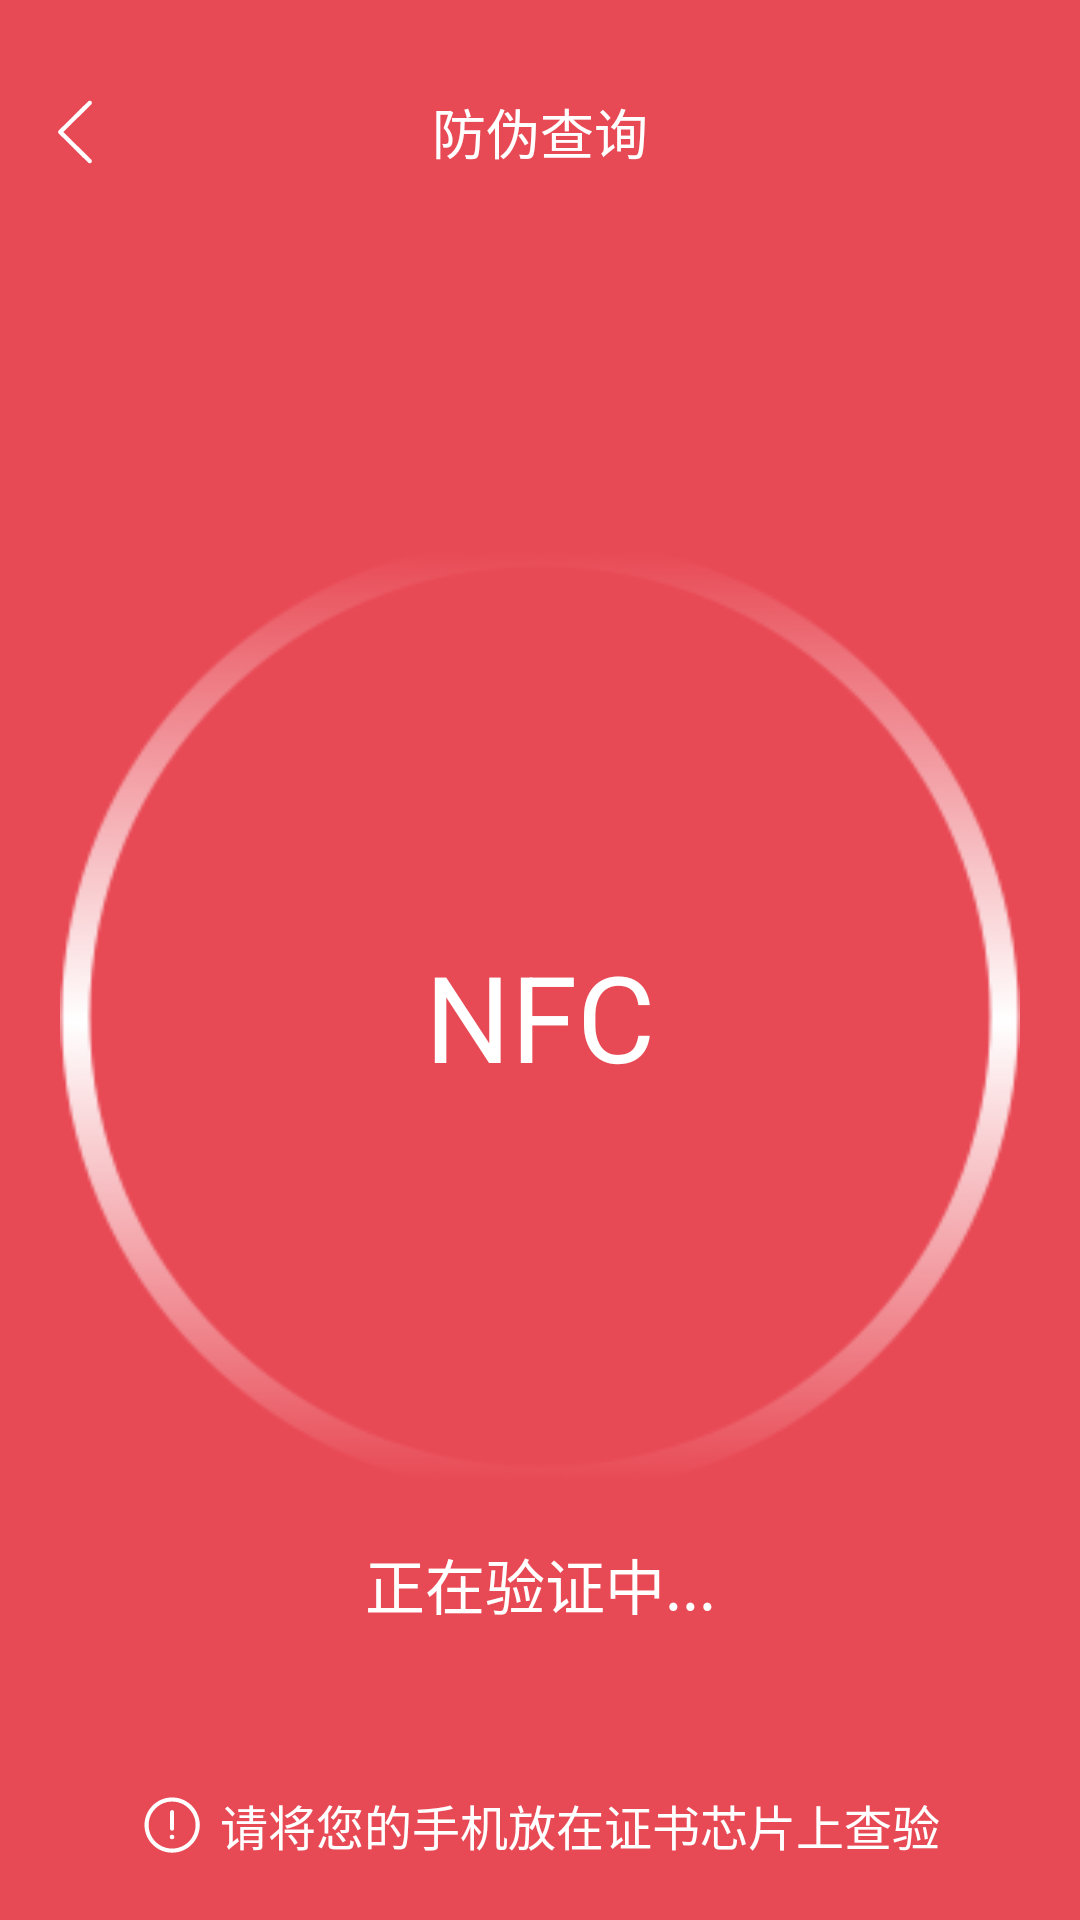

Write the Android layout XML for this screen, with the resource values it uses.
<!-- AndroidManifest.xml: application theme AppTheme -->
<!-- res/layout/activity_verify_nfc.xml -->
<?xml version="1.0" encoding="utf-8"?>
<LinearLayout xmlns:android="http://schemas.android.com/apk/res/android"
    android:layout_width="match_parent"
    android:layout_height="match_parent"
    android:background="@color/colorPrimary"
    android:orientation="vertical">

    <View
        android:layout_width="match_parent"
        android:layout_height="24dp"
        android:background="@color/colorPrimary" />

    <LinearLayout
        android:layout_width="match_parent"
        android:layout_height="40dp"
        android:background="@color/colorPrimary"
        android:orientation="horizontal">

        <LinearLayout
            android:layout_width="0dp"
            android:layout_height="match_parent"
            android:layout_weight="1"
            android:gravity="start">

            <ImageView
                android:id="@+id/check_iv_back"
                android:layout_width="40dp"
                android:layout_height="match_parent"
                android:layout_marginStart="5dp"
                android:gravity="center"
                android:padding="8dp"
                android:src="@drawable/icon_white_left_arrow" />

        </LinearLayout>

        <TextView
            android:layout_width="0dp"
            android:layout_height="match_parent"
            android:layout_weight="1"
            android:gravity="center"
            android:text="防伪查询"
            android:textColor="@color/colorWhite"
            android:textSize="18sp" />

        <LinearLayout
            android:layout_width="0dp"
            android:layout_height="match_parent"
            android:layout_weight="1"
            android:gravity="end"
            android:orientation="horizontal">

            <ImageView
                android:id="@+id/check_iv_reset"
                android:layout_width="40dp"
                android:layout_height="match_parent"
                android:layout_marginEnd="5dp"
                android:gravity="center"
                android:padding="10dp"
                android:src="@drawable/icon_nfc_reset"
                android:visibility="gone" />
        </LinearLayout>
    </LinearLayout>

    
    <LinearLayout
        android:layout_width="match_parent"
        android:layout_height="match_parent"
        android:orientation="vertical">

        <RelativeLayout
            android:layout_width="match_parent"
            android:layout_height="wrap_content"
            android:layout_marginTop="100dp">

            <ImageView
                android:id="@+id/iv_nfc_anim"
                android:layout_width="match_parent"
                android:layout_height="wrap_content"
                android:layout_centerInParent="true"
                android:adjustViewBounds="true"
                android:padding="20dp"
                android:scaleType="centerCrop"
                android:src="@drawable/image_nfc" />

            <TextView
                android:layout_width="wrap_content"
                android:layout_height="wrap_content"
                android:layout_centerInParent="true"
                android:text="NFC"
                android:textColor="@color/colorWhite"
                android:textSize="40sp" />

        </RelativeLayout>

        <TextView
            android:layout_width="match_parent"
            android:layout_height="wrap_content"
            android:gravity="center"
            android:text="正在验证中..."
            android:textColor="@color/colorWhite"
            android:textSize="20sp" />

        <View
            android:layout_width="match_parent"
            android:layout_height="0dp"
            android:layout_weight="1" />

        <TextView
            android:layout_width="wrap_content"
            android:layout_height="wrap_content"
            android:layout_gravity="center_horizontal"
            android:layout_marginBottom="20dp"
            android:drawablePadding="5dp"
            android:drawableStart="@drawable/icon_home_warn"
            android:gravity="center_horizontal|bottom"
            android:text="请将您的手机放在证书芯片上查验"
            android:textColor="@color/colorWhite"
            android:textSize="16sp" />

    </LinearLayout>

</LinearLayout>
<!-- resources referenced by this layout -->
<resources>
  <color name="colorPrimary">#E84A55</color>
  <color name="colorWhite">#FFFFFFFF</color>
  <!-- drawable icon_white_left_arrow (drawable) -->
  <vector xmlns:android="http://schemas.android.com/apk/res/android"
      android:width="40dp"
      android:height="40dp"
      android:viewportWidth="1024"
      android:viewportHeight="1024">
    <path
        android:pathData="M721.77,957.14c-7.79,0 -15.58,-2.94 -21.57,-8.87l-419.49,-414.46c-5.81,-5.75 -9.11,-13.6 -9.11,-21.81 0,-8.21 3.3,-16.06 9.11,-21.81l419.49,-414.46c11.98,-11.98 31.46,-11.74 43.38,0.24 11.86,12.1 11.74,31.52 -0.24,43.38L345.96,512l397.38,392.65c11.98,11.86 12.1,31.28 0.24,43.38C737.59,954.08 729.68,957.14 721.77,957.14z"
        android:fillColor="#FFFFFF"/>
  </vector>
  <style name="AppTheme" parent="Theme.AppCompat.Light.NoActionBar">
          
          <item name="windowNoTitle">true</item>
          <item name="windowActionBar">false</item>
          <item name="android:windowActionBar">false</item>
          
          <item name="android:windowAnimationStyle">@style/AnimActStyle</item>
          
          <item name="colorPrimary">@color/colorPrimary</item>
          <item name="colorPrimaryDark">@color/colorPrimaryDark</item>
          <item name="colorAccent">@color/colorAccent</item>
          
          <item name="toolbarStyle">@style/ToolbarStyle</item>
          <item name="toolbarNavigationButtonStyle">@style/ToolbarBackStyle</item>
          
          <item name="android:windowIsTranslucent">true</item>
          <item name="android:windowBackground">@color/colorAppBackground</item>
      </style>
  <style name="AnimActStyle" parent="@android:style/Animation.Activity">
          <item name="android:activityOpenEnterAnimation">@anim/slide_in_left</item>
          <item name="android:activityOpenExitAnimation">@anim/slide_out_left</item>
          <item name="android:activityCloseEnterAnimation">@anim/slide_in_right</item>
          <item name="android:activityCloseExitAnimation">@anim/slide_out_right</item>
      </style>
  <color name="colorPrimaryDark">#E84A55</color>
  <color name="colorAccent">#FFFF4081</color>
  <style name="ToolbarStyle" parent="@style/ThemeOverlay.AppCompat.Dark.ActionBar">
          <item name="colorControlNormal">@color/colorWhite</item>
          <item name="android:actionMenuTextColor">@color/colorWhite</item>
          <item name="android:actionBarSize">40dp</item>
      </style>
  <style name="ToolbarBackStyle" parent="@style/Widget.AppCompat.Toolbar.Button.Navigation">
          <item name="android:minWidth">0dp</item>
          <item name="android:paddingTop">10dp</item>
          <item name="android:paddingBottom">10dp</item>
          <item name="android:scaleType">centerInside</item>
      </style>
  <color name="colorAppBackground">#FFF5F5F9</color>
</resources>
